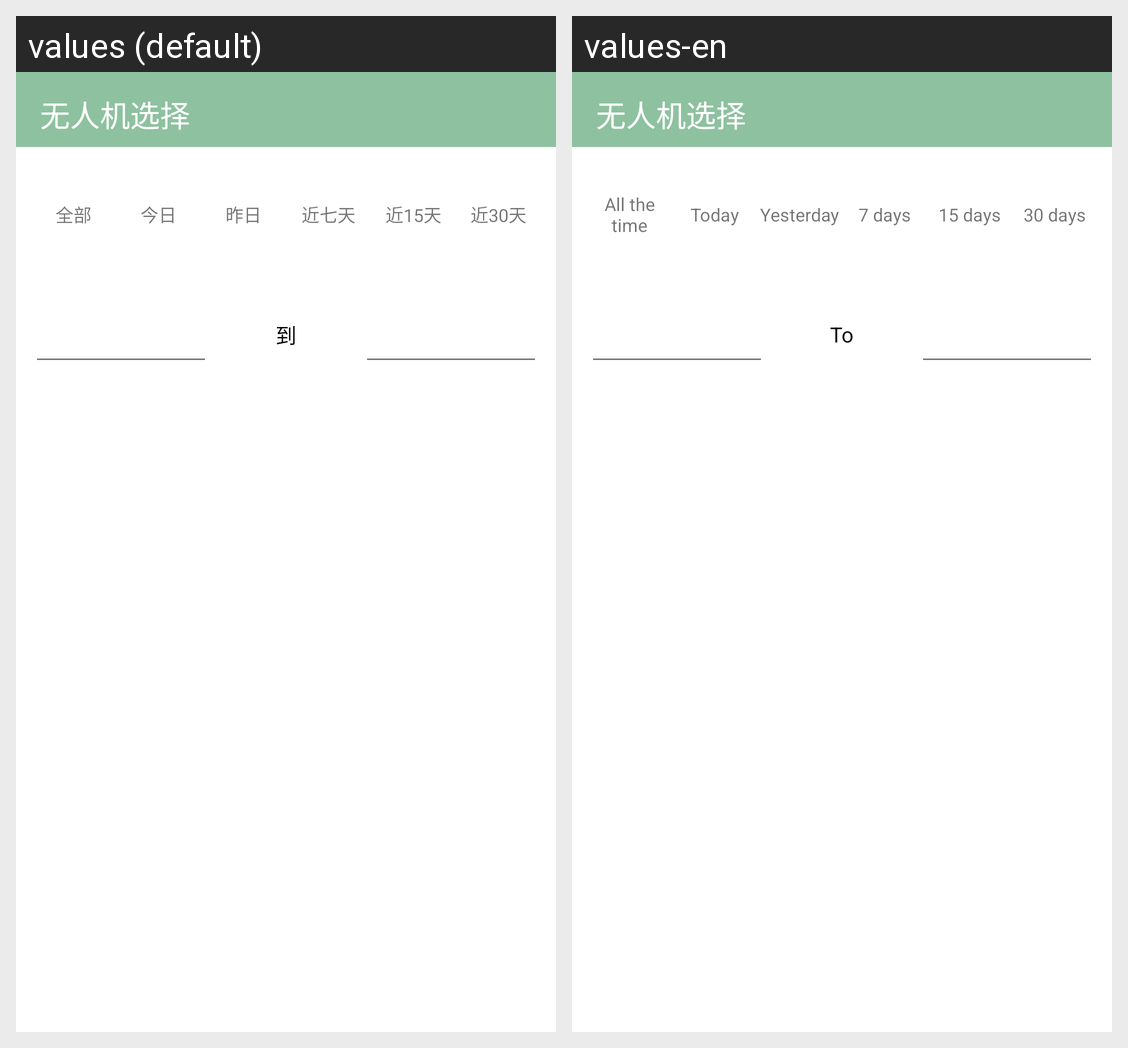

Locale-by-locale string values for the Android screen shown in this grid:
Android screen res/layout/activity_date_choose.xml rendered under 2 locales, left to right: values (default), values-en. Device: Nexus 5 (rendered at 1080×1920; each locale shown at half size, 540×960, under a caption strip naming it); theme AppTheme.
Strings drawn on this screen, with the default value and each locale's value (text and hints the layout hard-codes, and strings that could not be matched under every locale, appear in the picture but are not listed):

DateChooseActivity_tv4
  values: 全部
  values-en: All the time

DateChooseActivity_tv5
  values: 今日
  values-en: Today

DateChooseActivity_tv6
  values: 昨日
  values-en: Yesterday

DateChooseActivity_tv7
  values: 近七天
  values-en: 7 days

DateChooseActivity_tv8
  values: 近15天
  values-en: 15 days

DateChooseActivity_tv9
  values: 近30天
  values-en: 30 days

DateChooseActivity_tv10
  values: 到
  values-en: To
